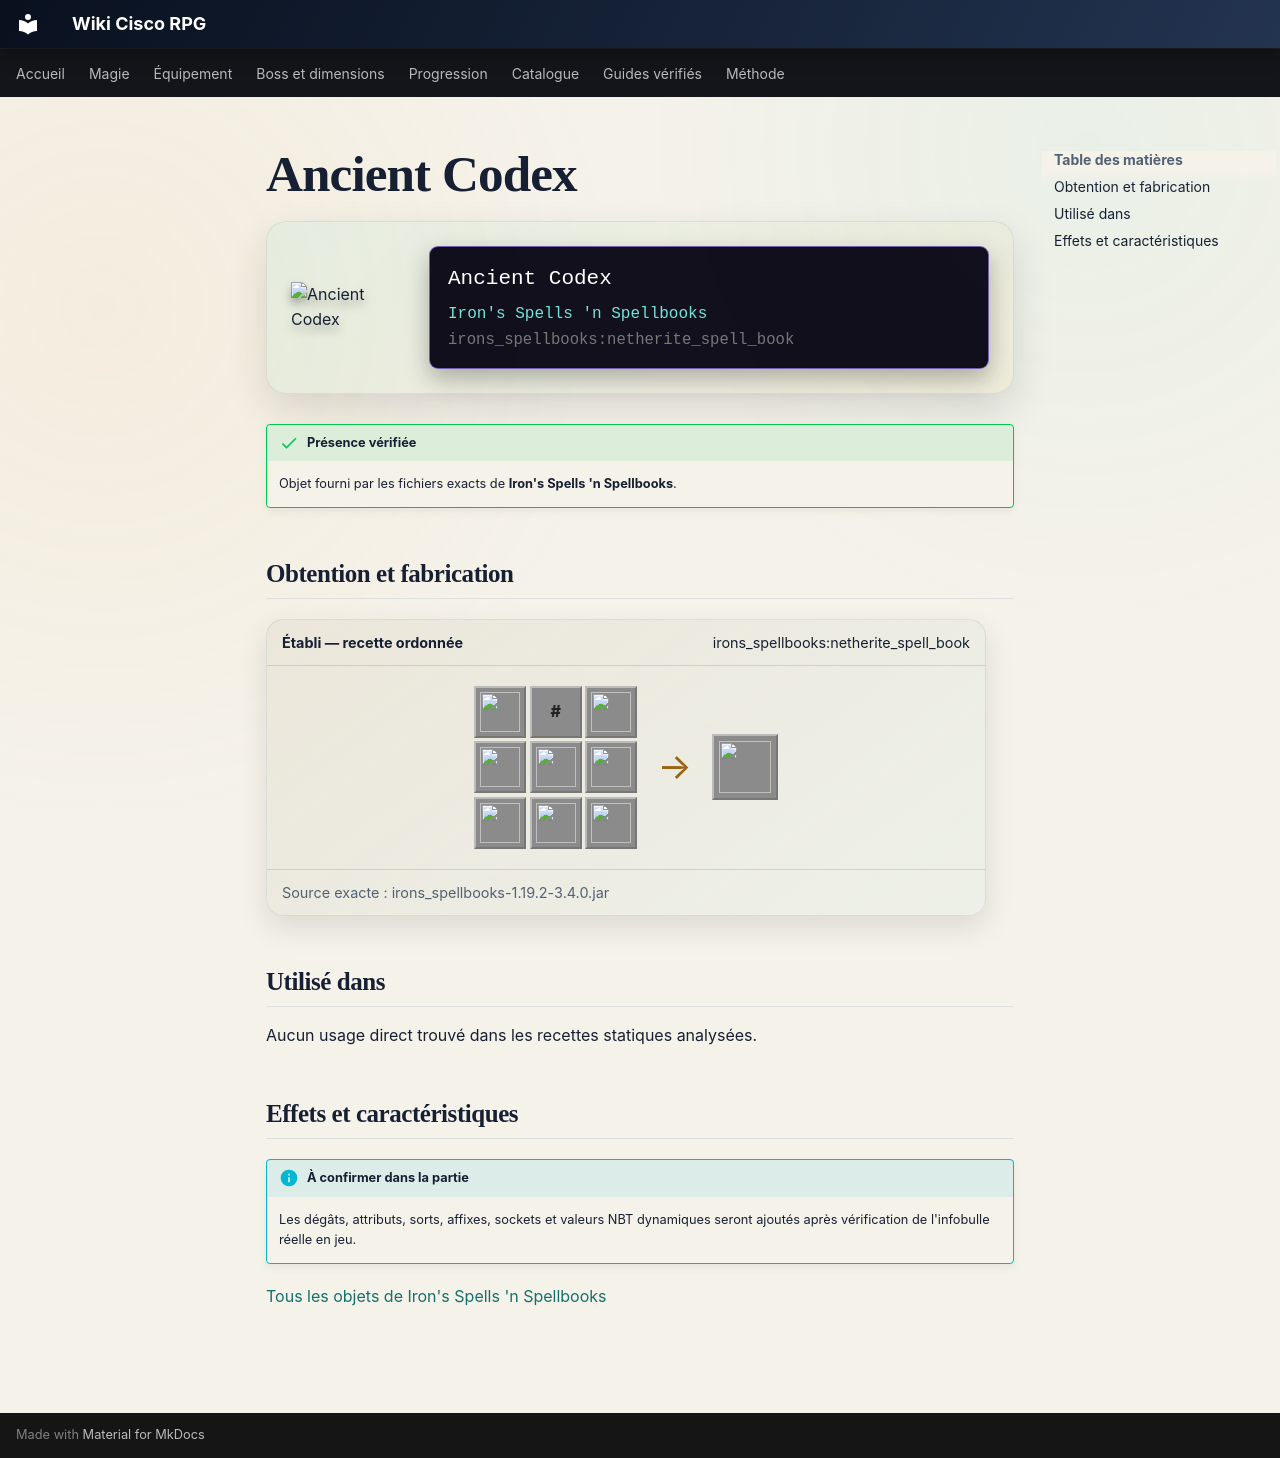

repository: Kloups-Dev/wiki-cisco-rpg · page: catalogue/objets/irons_spellbooks/netherite_spell_book/index.html · generator: mkdocs

# Ancient Codex

<div class="mc-item-showcase">
<img class="mc-item-icon" src="../../../../assets/generated/items/irons_spellbooks/netherite_spell_book.png" alt="Ancient Codex">
<div class="mc-tooltip-card">
<div class="mc-tooltip-card__name">Ancient Codex</div>
<div class="mc-tooltip-card__mod">Iron&#x27;s Spells &#x27;n Spellbooks</div>
<div class="mc-tooltip-card__id">irons_spellbooks:netherite_spell_book</div>
</div>
</div>

!!! success "Présence vérifiée"
    Objet fourni par les fichiers exacts de **Iron's Spells 'n Spellbooks**.

## Obtention et fabrication

<div class="jei-recipe"><div class="jei-recipe__head"><strong>Établi — recette ordonnée</strong><span>irons_spellbooks:netherite_spell_book</span></div><div class="jei-recipe__body"><div class="jei-grid"><a class="jei-slot" href="../../../../catalogue/objets/irons_spellbooks/magic_cloth/" title="Arcane Cloth (irons_spellbooks:magic_cloth)"><img src="../../../../assets/generated/items/irons_spellbooks/magic_cloth.png" alt="" loading="lazy"></a><span class="jei-slot jei-slot--tag" title="#forge:ingots/netherite">#</span><a class="jei-slot" href="../../../../catalogue/objets/irons_spellbooks/magic_cloth/" title="Arcane Cloth (irons_spellbooks:magic_cloth)"><img src="../../../../assets/generated/items/irons_spellbooks/magic_cloth.png" alt="" loading="lazy"></a><a class="jei-slot" href="../../../../catalogue/objets/irons_spellbooks/blood_vial/" title="Blood Vial (irons_spellbooks:blood_vial)"><img src="../../../../assets/generated/items/irons_spellbooks/blood_vial.png" alt="" loading="lazy"></a><a class="jei-slot" href="../../../../catalogue/objets/irons_spellbooks/ruined_book/" title="Ruined Book (irons_spellbooks:ruined_book)"><img src="../../../../assets/generated/items/irons_spellbooks/ruined_book.png" alt="" loading="lazy"></a><a class="jei-slot" href="../../../../catalogue/objets/irons_spellbooks/blood_vial/" title="Blood Vial (irons_spellbooks:blood_vial)"><img src="../../../../assets/generated/items/irons_spellbooks/blood_vial.png" alt="" loading="lazy"></a><a class="jei-slot" href="../../../../catalogue/objets/irons_spellbooks/magic_cloth/" title="Arcane Cloth (irons_spellbooks:magic_cloth)"><img src="../../../../assets/generated/items/irons_spellbooks/magic_cloth.png" alt="" loading="lazy"></a><a class="jei-slot" href="../../../../catalogue/objets/irons_spellbooks/lightning_bottle/" title="Bottle o&#x27; Lightning (irons_spellbooks:lightning_bottle)"><img src="../../../../assets/generated/items/irons_spellbooks/lightning_bottle.png" alt="" loading="lazy"></a><a class="jei-slot" href="../../../../catalogue/objets/irons_spellbooks/magic_cloth/" title="Arcane Cloth (irons_spellbooks:magic_cloth)"><img src="../../../../assets/generated/items/irons_spellbooks/magic_cloth.png" alt="" loading="lazy"></a></div><span class="jei-arrow">→</span><span class="jei-slot jei-slot--result"><img src="../../../../assets/generated/items/irons_spellbooks/netherite_spell_book.png" alt=""></span></div><div class="jei-recipe__source">Source exacte : irons_spellbooks-1.19.2-3.4.0.jar</div></div>

## Utilisé dans

Aucun usage direct trouvé dans les recettes statiques analysées.

## Effets et caractéristiques

!!! info "À confirmer dans la partie"
    Les dégâts, attributs, sorts, affixes, sockets et valeurs NBT dynamiques seront ajoutés après vérification de l'infobulle réelle en jeu.

[Tous les objets de Iron's Spells 'n Spellbooks](../../../contenu/irons-spells.md)
